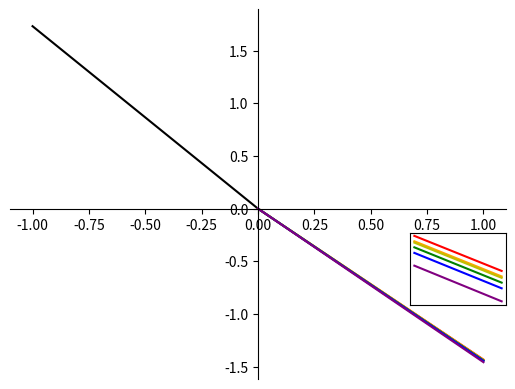

Write the Python code that produced this figure.
#!/usr/bin/env python3
# -*- coding: utf-8 -*-
# Copyright (c) 2019 Cody R. Drisko. All rights reserved.
# Licensed under the MIT License. See the LICENSE file in the project root for license information.
#
# Name: plotSnellsLaw.py - Version 1.0.0
# Author: cdrisko
# Date: 02/01/2019-09:21:46
# Description: Snell's law plot of light entering BK7 glass at a given angle of incidence

import numpy as np
import matplotlib.pyplot as plt


### Classes and Functions ###
class VisibleLight:
    def __init__(self, refractiveIndex, plotColor):
        self.refractiveIndex = refractiveIndex
        self.plotColor = plotColor

def calculateReflectionAngle(refractiveIndex, n_incident, angle_incident):
    return np.arcsin( (n_incident * np.sin(angle_incident)) / refractiveIndex )


### Main Code ###
n_incident = 1.0
angle_incident = np.pi / 3

## Visible light colors ##
red     = VisibleLight(1.5131, 'r')         ## Red Wavelength Range:    620-750 nm; n_BK7 = 1.5131 @ 700 nm
orange  = VisibleLight(1.5163, '#ffa500')   ## Orange Wavelength Range: 590-620 nm; n_BK7 = 1.5163 @ 600 nm
yellow  = VisibleLight(1.5171, 'y')         ## Yellow Wavelength Range: 570-590 nm; n_BK7 = 1.5171 @ 580 nm
green   = VisibleLight(1.5199, 'g')         ## Green Wavelength Range:  495-570 nm; n_BK7 = 1.5199 @ 525 nm
blue    = VisibleLight(1.5232, 'b')         ## Blue Wavelength Range:   450-495 nm; n_BK7 = 1.5232 @ 475 nm
violet  = VisibleLight(1.5308, '#800080')   ## Violet Wavelength Range: 380-450 nm; n_BK7 = 1.5308 @ 400 nm

## Plotting ##
x1 = np.linspace(-1, 0, 5)
x2 = np.linspace(0, 1, 5)
x3 = np.linspace(.98, 1, 5)

fig, ax1 = plt.subplots()

left, bottom, width, height = [0.75, 0.265, 0.15, 0.15]
ax2 = fig.add_axes([left, bottom, width, height])

ax1.plot(x1, -np.tan(angle_incident) * x1, 'k')

for light in [red, orange, yellow, green, blue, violet]:
    reflectionAngle = calculateReflectionAngle(light.refractiveIndex, n_incident, angle_incident)

    ax1.plot(x2, ( -np.tan(reflectionAngle) )**-1 * x2, color=light.plotColor)
    ax2.plot(x3, ( -np.tan(reflectionAngle) )**-1 * x3, color=light.plotColor)

## Plot adjustments ##
ax2.set_yticklabels([])
ax2.set_xticklabels([])
ax2.axes.get_yaxis().set_ticks([])
ax2.axes.get_xaxis().set_ticks([])

ax1.spines['left'].set_position('zero')
ax1.spines['bottom'].set_position('zero')

ax1.spines['right'].set_color('none')
ax1.spines['top'].set_color('none')

plt.show()
